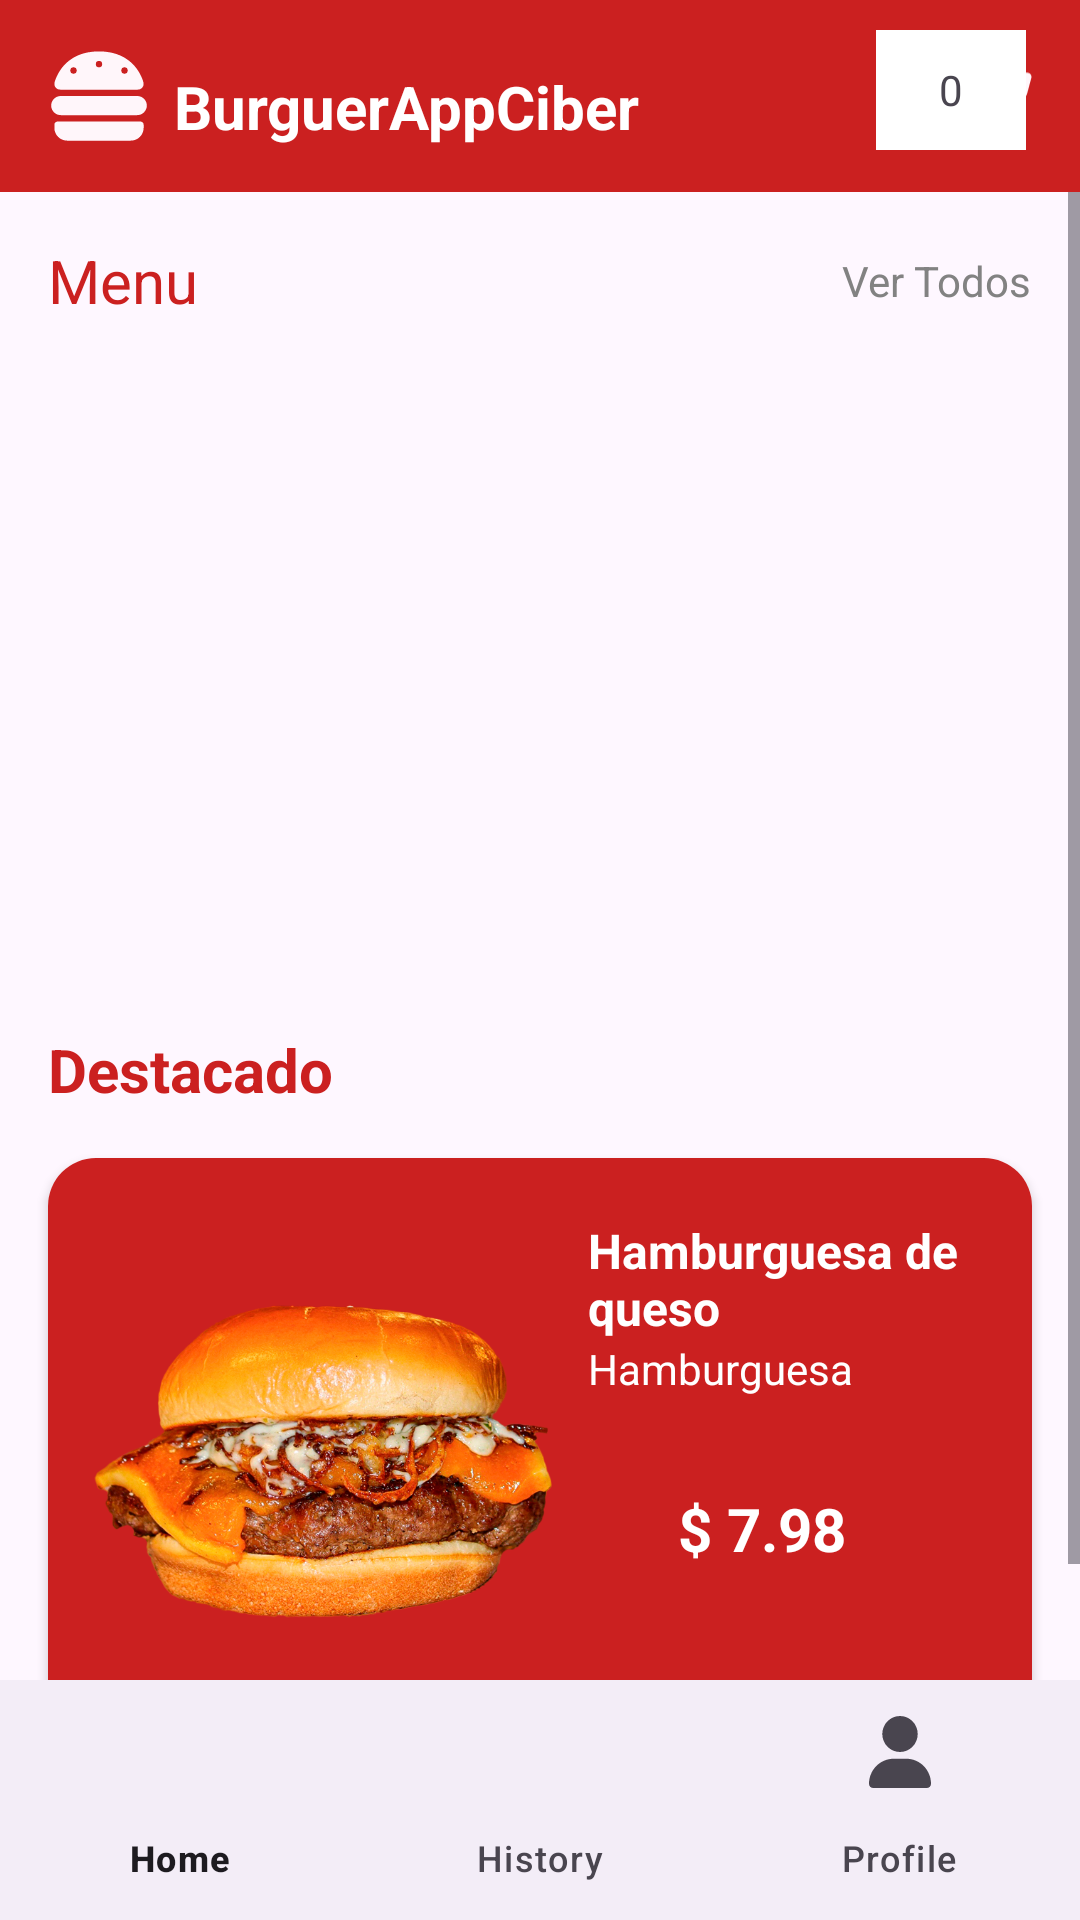

Here is an Android app screen rendered from its layout file. Give the layout XML and the strings, colors and styles it references.
<!-- AndroidManifest.xml: application theme Theme.Proyecto_DAM -->
<!-- res/layout/activity_main.xml -->
<?xml version="1.0" encoding="utf-8"?>
<androidx.constraintlayout.widget.ConstraintLayout xmlns:android="http://schemas.android.com/apk/res/android"
    xmlns:app="http://schemas.android.com/apk/res-auto"
    xmlns:tools="http://schemas.android.com/tools"
    android:layout_width="match_parent"
    android:layout_height="match_parent"
    tools:context=".usuarioActivities.MainActivity">

    <com.google.android.material.appbar.MaterialToolbar
        android:id="@+id/mtPizzaMenuToolbar"
        android:layout_width="0dp"
        android:layout_height="?attr/actionBarSize"
        android:background="@color/colorPrimary"
        app:layout_constraintEnd_toEndOf="parent"
        app:layout_constraintStart_toStartOf="parent"
        app:layout_constraintTop_toTopOf="parent">

        <androidx.constraintlayout.widget.ConstraintLayout
            android:layout_width="match_parent"
            android:layout_height="match_parent">

            <ImageView
                android:id="@+id/ivBurguerMenuLogo"
                android:layout_width="34dp"
                android:layout_height="34dp"
                android:src="@drawable/ic_burguer_white"
                app:layout_constraintBottom_toBottomOf="parent"
                app:layout_constraintStart_toStartOf="parent"
                app:layout_constraintTop_toTopOf="parent" />

            <TextView
                android:layout_width="wrap_content"
                android:layout_height="wrap_content"
                android:layout_marginStart="8dp"
                android:text="@string/app_name"
                android:textColor="@android:color/white"
                android:textSize="20sp"
                android:textStyle="bold"
                app:layout_constraintBottom_toBottomOf="parent"
                app:layout_constraintStart_toEndOf="@+id/ivBurguerMenuLogo"
                app:layout_constraintTop_toTopOf="parent"
                app:layout_constraintVertical_bias="0.594"
                tools:ignore="MissingConstraints" />

            <ImageView
                android:id="@+id/btnVerCarro"
                android:layout_width="20dp"
                android:layout_height="20dp"
                android:layout_marginEnd="16dp"
                android:src="@drawable/ic_white_car"
                app:layout_constraintBottom_toBottomOf="parent"
                app:layout_constraintEnd_toEndOf="parent"
                app:layout_constraintTop_toTopOf="parent" />

            <TextView
                android:id="@+id/tvCantProductos"
                android:layout_width="50dp"
                android:layout_height="40dp"
                android:layout_marginStart="276dp"
                android:layout_marginTop="10dp"
                android:layout_marginBottom="8dp"
                android:width="50dp"
                android:height="0dp"
                android:background="#FFFFFF"
                android:gravity="center"
                android:text="0"
                app:layout_constraintBottom_toBottomOf="parent"
                app:layout_constraintStart_toStartOf="parent"
                app:layout_constraintTop_toTopOf="parent"
                app:layout_constraintVertical_bias="0.0" />
        </androidx.constraintlayout.widget.ConstraintLayout>
    </com.google.android.material.appbar.MaterialToolbar>


    <androidx.constraintlayout.widget.ConstraintLayout
        android:id="@+id/clPizzaMenuSearchContainer"
        android:layout_width="0dp"
        android:layout_height="wrap_content"
        android:background="@drawable/pizza_menu_search_container"
        app:layout_constraintEnd_toEndOf="parent"
        app:layout_constraintStart_toStartOf="parent"
        app:layout_constraintTop_toBottomOf="@+id/mtPizzaMenuToolbar" />

    <ScrollView
        android:layout_width="0dp"
        android:layout_height="0dp"
        android:fillViewport="true"
        app:layout_constraintBottom_toTopOf="@+id/btvPizzaMenu"
        app:layout_constraintEnd_toEndOf="parent"
        app:layout_constraintStart_toStartOf="parent"
        app:layout_constraintTop_toBottomOf="@+id/clPizzaMenuSearchContainer">

        <androidx.constraintlayout.widget.ConstraintLayout
            android:layout_width="match_parent"
            android:layout_height="wrap_content">

            <TextView
                android:id="@+id/tvPizzaMenuTopMenu"
                android:layout_width="0dp"
                android:layout_height="wrap_content"
                android:layout_marginStart="16dp"
                android:layout_marginTop="16dp"
                android:layout_marginEnd="8dp"
                android:text="@string/pizza_menu_top_menu_title"
                android:textColor="@color/colorPrimary"
                android:textSize="20sp"
                app:layout_constraintEnd_toStartOf="@+id/tvPizzaMenuTopMenuSeeAll"
                app:layout_constraintStart_toStartOf="parent"
                app:layout_constraintTop_toTopOf="parent" />

            <TextView
                android:id="@+id/tvPizzaMenuTopMenuSeeAll"
                android:layout_width="0dp"
                android:layout_height="wrap_content"
                android:layout_marginEnd="16dp"
                android:text="@string/pizza_menu_top_menu_see_all_title"
                android:textColor="@color/colorGray"
                android:textSize="14sp"
                app:layout_constraintBottom_toBottomOf="@+id/tvPizzaMenuTopMenu"
                app:layout_constraintEnd_toEndOf="parent"
                app:layout_constraintTop_toTopOf="@+id/tvPizzaMenuTopMenu" />

            <androidx.constraintlayout.widget.Barrier
                android:id="@+id/bPizzaMenuTopMenuBarrier"
                android:layout_width="wrap_content"
                android:layout_height="wrap_content"
                app:barrierDirection="bottom"
                app:constraint_referenced_ids="tvPizzaMenuTopMenu,tvPizzaMenuTopMenuSeeAll" />

            <androidx.recyclerview.widget.RecyclerView
                android:id="@+id/rvPizzaMenuTopMenu"
                android:layout_width="0dp"
                android:layout_height="200dp"
                android:layout_marginStart="8dp"
                android:layout_marginTop="20dp"
                android:orientation="vertical"
                app:layout_constraintEnd_toEndOf="parent"
                app:layout_constraintStart_toStartOf="parent"
                app:layout_constraintTop_toBottomOf="@+id/bPizzaMenuTopMenuBarrier"
                tools:listitem="@layout/menu_item" />

            <TextView
                android:id="@+id/tvPizzaMenuHotPromo"
                android:layout_width="0dp"
                android:layout_height="wrap_content"
                android:layout_marginStart="16dp"
                android:layout_marginTop="16dp"
                android:layout_marginEnd="8dp"
                android:text="@string/pizza_menu_hot_promo_title"
                android:textColor="@color/colorPrimary"
                android:textSize="20sp"
                android:textStyle="bold"
                app:layout_constraintEnd_toEndOf="parent"
                app:layout_constraintStart_toStartOf="parent"
                app:layout_constraintTop_toBottomOf="@+id/rvPizzaMenuTopMenu" />

            <androidx.cardview.widget.CardView
                android:layout_width="0dp"
                android:layout_height="200dp"
                android:layout_marginStart="16dp"
                android:layout_marginTop="16dp"
                android:layout_marginEnd="16dp"
                android:layout_marginBottom="16dp"
                app:cardCornerRadius="16dp"
                app:layout_constraintBottom_toBottomOf="parent"
                app:layout_constraintEnd_toEndOf="parent"
                app:layout_constraintStart_toStartOf="parent"
                app:layout_constraintTop_toBottomOf="@+id/tvPizzaMenuHotPromo">

                <androidx.constraintlayout.widget.ConstraintLayout
                    android:layout_width="match_parent"
                    android:layout_height="match_parent"
                    android:background="@color/colorPrimary">

                    <ImageView
                        android:id="@+id/ivPizzaMenuHotPromo"
                        android:layout_width="160dp"
                        android:layout_height="160dp"
                        android:layout_marginStart="12dp"
                        android:src="@drawable/burger_2"
                        app:layout_constraintBottom_toBottomOf="parent"
                        app:layout_constraintStart_toStartOf="parent"
                        app:layout_constraintTop_toTopOf="parent" />

                    <TextView
                        android:id="@+id/tvPizzaMenuHotPromoName"
                        android:layout_width="0dp"
                        android:layout_height="wrap_content"
                        android:layout_marginStart="8dp"
                        android:layout_marginEnd="16dp"
                        android:text="@string/pizza_menu_hot_promo_name"
                        android:textColor="@android:color/white"
                        android:textSize="16sp"
                        android:textStyle="bold"
                        app:layout_constraintEnd_toEndOf="parent"
                        app:layout_constraintStart_toEndOf="@+id/ivPizzaMenuHotPromo"
                        app:layout_constraintTop_toTopOf="@+id/ivPizzaMenuHotPromo" />

                    <TextView
                        android:id="@+id/tvPizzaMenuHotPromoCategory"
                        android:layout_width="0dp"
                        android:layout_height="wrap_content"
                        android:text="@string/pizza_menu_hot_promo_category"
                        android:textColor="@android:color/white"
                        android:textSize="14sp"
                        app:layout_constraintEnd_toEndOf="@+id/tvPizzaMenuHotPromoName"
                        app:layout_constraintStart_toStartOf="@+id/tvPizzaMenuHotPromoName"
                        app:layout_constraintTop_toBottomOf="@+id/tvPizzaMenuHotPromoName" />

                    <LinearLayout
                        android:layout_width="match_parent"
                        android:layout_height="match_parent"
                        android:orientation="vertical">

                        <TextView
                            android:id="@+id/tvPizzaMenuHotPromoDiscountPrice"
                            android:layout_width="wrap_content"
                            android:layout_height="wrap_content"
                            android:layout_marginStart="210dp"
                            android:layout_marginTop="110dp"
                            android:text="@string/pizza_menu_hot_promo_discount_price"
                            android:textColor="@android:color/white"
                            android:textSize="20sp"
                            android:textStyle="bold" />
                    </LinearLayout>

                </androidx.constraintlayout.widget.ConstraintLayout>
            </androidx.cardview.widget.CardView>

        </androidx.constraintlayout.widget.ConstraintLayout>
    </ScrollView>

    <com.google.android.material.bottomnavigation.BottomNavigationView
        android:id="@+id/btvPizzaMenu"
        android:layout_width="0dp"
        android:layout_height="wrap_content"
        app:labelVisibilityMode="labeled"
        app:layout_constraintBottom_toBottomOf="parent"
        app:layout_constraintEnd_toEndOf="parent"
        app:layout_constraintStart_toStartOf="parent"
        app:menu="@menu/menu_navigation" />
</androidx.constraintlayout.widget.ConstraintLayout>
<!-- res/layout/menu_item.xml (included above) -->
<?xml version="1.0" encoding="utf-8"?>
<androidx.cardview.widget.CardView xmlns:android="http://schemas.android.com/apk/res/android"
    xmlns:app="http://schemas.android.com/apk/res-auto"
    xmlns:tools="http://schemas.android.com/tools"
    android:layout_width="200dp"
    android:layout_height="200dp"
    android:layout_marginStart="8dp"
    android:layout_marginEnd="8dp"
    app:cardCornerRadius="16dp">

    <androidx.constraintlayout.widget.ConstraintLayout
        android:layout_width="match_parent"
        android:layout_height="match_parent"
        android:background="@color/colorCardTopMenu"
        android:paddingStart="8dp"
        android:paddingEnd="8dp">

        <ImageView
            android:id="@+id/ivTopMenuItemPizza"
            android:layout_width="0dp"
            android:layout_height="80dp"
            android:layout_marginTop="16dp"
            android:scaleType="centerInside"
            android:src="@drawable/burguer_1"
            app:layout_constraintEnd_toEndOf="parent"
            app:layout_constraintStart_toStartOf="parent"
            app:layout_constraintTop_toTopOf="parent" />


        <TextView
            android:id="@+id/tvTopMenuItemName"
            android:layout_width="0dp"
            android:layout_height="wrap_content"
            android:layout_marginTop="8dp"
            android:ellipsize="end"
            android:maxLines="2"
            android:textColor="@color/colorPrimary"
            android:textStyle="bold"
            app:layout_constraintEnd_toEndOf="parent"
            app:layout_constraintStart_toStartOf="parent"
            app:layout_constraintTop_toBottomOf="@+id/ivTopMenuItemPizza"
            tools:text="Hamburguesa de carne" />

        <TextView
            android:id="@+id/tvTopMenuItemCategory"
            android:layout_width="0dp"
            android:layout_height="wrap_content"
            android:layout_marginTop="8dp"
            android:textColor="@color/colorGray"
            android:textSize="12sp"
            app:layout_constraintEnd_toEndOf="parent"
            app:layout_constraintHorizontal_bias="1.0"
            app:layout_constraintStart_toStartOf="parent"
            app:layout_constraintTop_toBottomOf="@+id/tvTopMenuItemName"
            tools:text="Hamburguesa" />

        <LinearLayout
            android:layout_width="match_parent"
            android:layout_height="match_parent"
            android:layout_marginTop="150dp"
            android:orientation="horizontal"
            app:layout_constraintTop_toTopOf="parent"
            tools:layout_editor_absoluteX="8dp">

            <TextView
                android:id="@+id/tvTopMenuItemPrice"
                android:layout_width="63dp"
                android:layout_height="29dp"
                android:layout_marginStart="8dp"
                android:textColor="@android:color/black"
                android:textStyle="bold"
                tools:ignore="MissingConstraints"
                tools:text="$ 6.58" />

            <CheckBox
                android:id="@+id/cbCarro"
                android:layout_width="wrap_content"
                android:layout_height="wrap_content"
                android:layout_marginStart="55dp"
                tools:ignore="MissingConstraints" />
        </LinearLayout>

    </androidx.constraintlayout.widget.ConstraintLayout>

</androidx.cardview.widget.CardView>
<!-- resources referenced by this layout -->
<resources>
  <color name="colorCardTopMenu">#FFE9E9</color>
  <color name="colorGray">#828282</color>
  <color name="colorPrimary">#CB2020</color>
  <!-- drawable burger_2: png bitmap (drawable, 682317 bytes) -->
  <!-- drawable ic_burguer_white (drawable) -->
  <vector android:height="32dp" android:viewportHeight="512"
      android:viewportWidth="512" android:width="32dp" xmlns:android="http://schemas.android.com/apk/res/android">
      <path android:fillColor="#fff6fa" android:pathData="M61.1,224C45,224 32,211 32,194.9c0,-1.9 0.2,-3.7 0.6,-5.6C37.9,168.3 78.8,32 256,32s218.1,136.3 223.4,157.3c0.5,1.9 0.6,3.7 0.6,5.6c0,16.1 -13,29.1 -29.1,29.1L61.1,224zM144,128a16,16 0,1 0,-32 0,16 16,0 1,0 32,0zM384,144a16,16 0,1 0,0 -32,16 16,0 1,0 0,32zM272,96a16,16 0,1 0,-32 0,16 16,0 1,0 32,0zM16,304c0,-26.5 21.5,-48 48,-48L448,256c26.5,0 48,21.5 48,48s-21.5,48 -48,48L64,352c-26.5,0 -48,-21.5 -48,-48zM32,400c0,-8.8 7.2,-16 16,-16L464,384c8.8,0 16,7.2 16,16v16c0,35.3 -28.7,64 -64,64L96,480c-35.3,0 -64,-28.7 -64,-64L32,400z"
          />
  </vector>
  <!-- drawable ic_white_car (drawable) -->
  <vector android:height="32dp" android:viewportHeight="512"
      android:viewportWidth="576" android:width="36dp" xmlns:android="http://schemas.android.com/apk/res/android">
      <path android:fillColor="#fff6fa" android:pathData="M0,24C0,10.7 10.7,0 24,0L69.5,0c22,0 41.5,12.8 50.6,32h411c26.3,0 45.5,25 38.6,50.4l-41,152.3c-8.5,31.4 -37,53.3 -69.5,53.3L170.7,288l5.4,28.5c2.2,11.3 12.1,19.5 23.6,19.5L488,336c13.3,0 24,10.7 24,24s-10.7,24 -24,24L199.7,384c-34.6,0 -64.3,-24.6 -70.7,-58.5L77.4,54.5c-0.7,-3.8 -4,-6.5 -7.9,-6.5L24,48C10.7,48 0,37.3 0,24zM128,464a48,48 0,1 1,96 0,48 48,0 1,1 -96,0zM464,416a48,48 0,1 1,0 96,48 48,0 1,1 0,-96z"/>
  </vector>
  <string name="app_name">BurguerAppCiber</string>
  <string name="pizza_menu_hot_promo_category">Hamburguesa</string>
  <string name="pizza_menu_hot_promo_discount_price">$ 7.98</string>
  <string name="pizza_menu_hot_promo_name">Hamburguesa de queso</string>
  <string name="pizza_menu_hot_promo_title">Destacado</string>
  <string name="pizza_menu_top_menu_see_all_title">Ver Todos</string>
  <string name="pizza_menu_top_menu_title">Menu</string>
  <style name="Theme.Proyecto_DAM" parent="Base.Theme.Proyecto_DAM" />
  <style name="Base.Theme.Proyecto_DAM" parent="Theme.Material3.DayNight.NoActionBar">
          <item name="colorPrimary">@color/colorPrimary</item>
          <item name="colorPrimaryVariant">@color/colorPrimary</item>
          <item name="colorOnPrimary">@color/white</item>
          
          <item name="colorSecondary">@color/teal_200</item>
          <item name="colorSecondaryVariant">@color/teal_700</item>
          <item name="colorOnSecondary">@color/black</item>
          
          <item name="android:statusBarColor" tools:targetApi="l">?attr/colorPrimaryVariant</item>
  
      </style>
  <color name="white">#FFFFFFFF</color>
  <color name="teal_200">#FF03DAC5</color>
  <color name="teal_700">#FF018786</color>
  <color name="black">#FF000000</color>
</resources>
